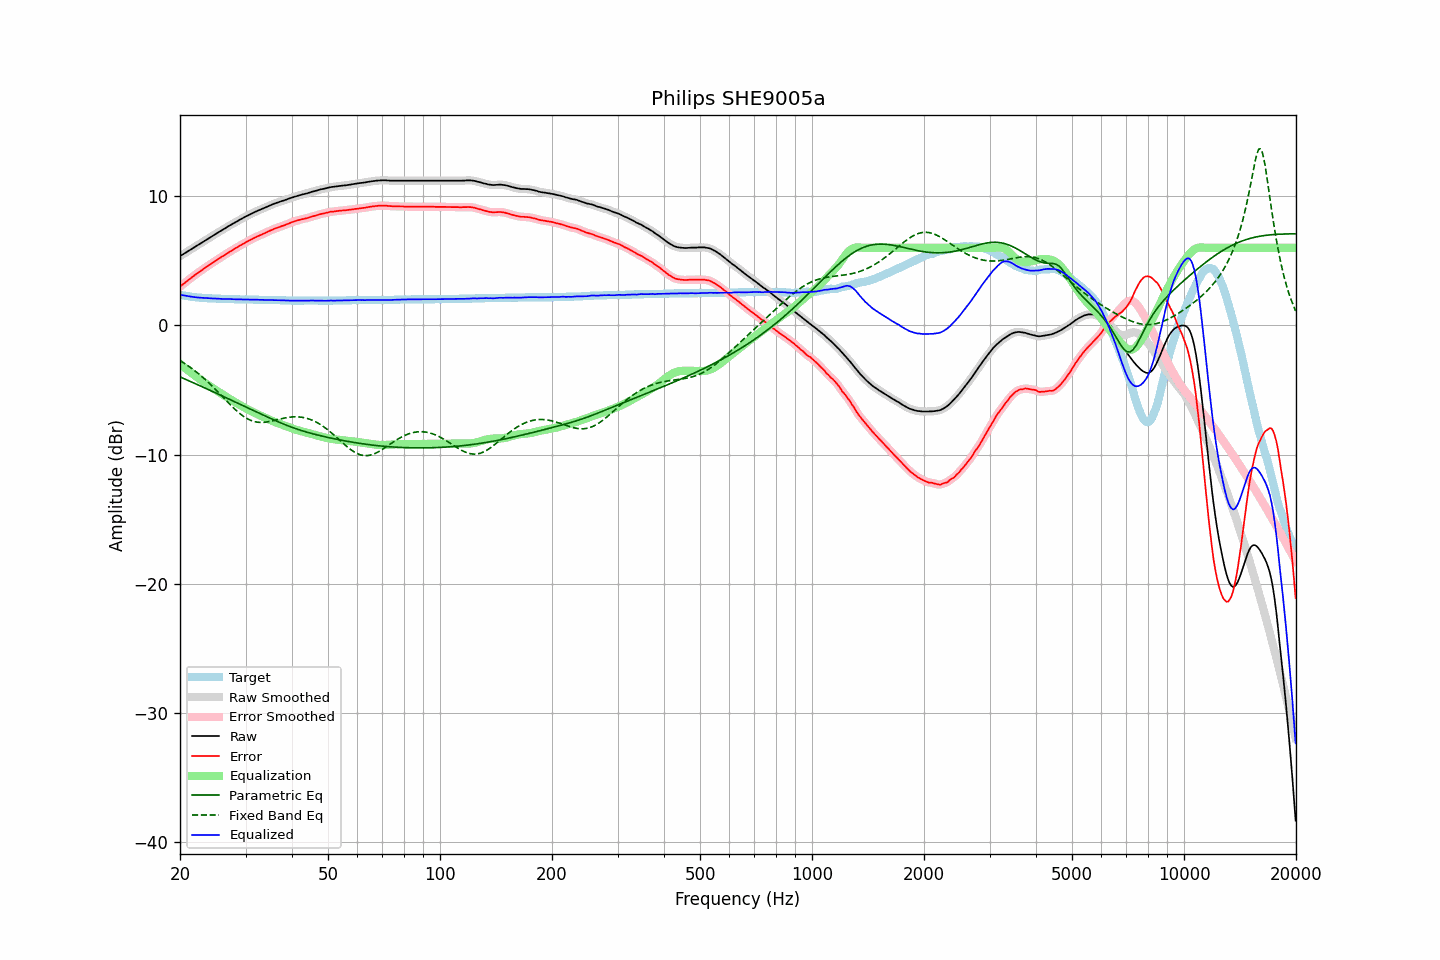

Values plotted in this chart, from the file beside it:
frequency, raw, error, smoothed, error_smoothed, equalization, parametric_eq, fixed_band_eq, equalized_raw, equalized_smoothed, target
20.00, 5.35, 2.99, 5.35, 2.99, -2.99, -3.99, -2.73, 2.36, 2.36, 2.37
20.20, 5.43, 3.10, 5.43, 3.09, -3.09, -4.04, -2.80, 2.34, 2.34, 2.34
20.40, 5.50, 3.19, 5.51, 3.19, -3.19, -4.10, -2.88, 2.31, 2.32, 2.32
20.61, 5.58, 3.29, 5.59, 3.29, -3.29, -4.15, -2.96, 2.29, 2.29, 2.30
20.81, 5.66, 3.39, 5.66, 3.39, -3.39, -4.21, -3.04, 2.28, 2.27, 2.28
21.02, 5.74, 3.49, 5.74, 3.49, -3.49, -4.26, -3.13, 2.26, 2.25, 2.26
21.23, 5.81, 3.58, 5.82, 3.58, -3.58, -4.32, -3.21, 2.23, 2.23, 2.24
21.44, 5.89, 3.68, 5.90, 3.68, -3.68, -4.37, -3.30, 2.22, 2.22, 2.22
21.66, 5.97, 3.78, 5.97, 3.77, -3.77, -4.43, -3.40, 2.20, 2.20, 2.20
21.87, 6.06, 3.87, 6.05, 3.87, -3.87, -4.48, -3.49, 2.19, 2.18, 2.19
22.09, 6.12, 3.96, 6.13, 3.96, -3.96, -4.54, -3.59, 2.17, 2.17, 2.17
22.31, 6.21, 4.05, 6.21, 4.05, -4.05, -4.60, -3.69, 2.16, 2.16, 2.16
22.54, 6.28, 4.14, 6.28, 4.14, -4.14, -4.65, -3.79, 2.14, 2.14, 2.15
22.76, 6.36, 4.23, 6.36, 4.23, -4.23, -4.71, -3.90, 2.14, 2.13, 2.14
22.99, 6.44, 4.32, 6.44, 4.31, -4.32, -4.76, -4.00, 2.13, 2.12, 2.13
23.22, 6.51, 4.40, 6.52, 4.40, -4.40, -4.82, -4.11, 2.11, 2.12, 2.12
23.45, 6.59, 4.49, 6.60, 4.49, -4.49, -4.88, -4.23, 2.11, 2.11, 2.11
23.69, 6.67, 4.58, 6.67, 4.57, -4.57, -4.93, -4.34, 2.10, 2.10, 2.10
23.92, 6.75, 4.66, 6.75, 4.66, -4.66, -4.99, -4.46, 2.10, 2.09, 2.10
24.16, 6.82, 4.74, 6.83, 4.74, -4.74, -5.05, -4.58, 2.08, 2.09, 2.09
24.40, 6.91, 4.82, 6.91, 4.82, -4.82, -5.11, -4.70, 2.08, 2.08, 2.09
24.65, 6.98, 4.91, 6.98, 4.90, -4.91, -5.16, -4.83, 2.08, 2.08, 2.08
24.89, 7.07, 4.99, 7.06, 4.99, -4.99, -5.22, -4.95, 2.08, 2.07, 2.08
25.14, 7.13, 5.07, 7.14, 5.07, -5.07, -5.28, -5.08, 2.07, 2.07, 2.07
25.39, 7.22, 5.16, 7.21, 5.15, -5.15, -5.33, -5.21, 2.07, 2.06, 2.06
25.65, 7.28, 5.23, 7.28, 5.23, -5.23, -5.39, -5.34, 2.05, 2.05, 2.06
25.91, 7.35, 5.31, 7.36, 5.31, -5.31, -5.45, -5.47, 2.04, 2.05, 2.05
26.16, 7.44, 5.39, 7.43, 5.38, -5.39, -5.51, -5.60, 2.05, 2.04, 2.05
26.43, 7.50, 5.46, 7.51, 5.46, -5.47, -5.57, -5.73, 2.03, 2.04, 2.05
26.69, 7.58, 5.55, 7.58, 5.55, -5.55, -5.62, -5.85, 2.04, 2.04, 2.04
26.96, 7.66, 5.63, 7.66, 5.63, -5.62, -5.68, -5.98, 2.04, 2.04, 2.04
27.23, 7.73, 5.71, 7.73, 5.70, -5.70, -5.74, -6.11, 2.03, 2.03, 2.03
27.50, 7.80, 5.78, 7.80, 5.78, -5.78, -5.80, -6.24, 2.03, 2.03, 2.03
27.77, 7.87, 5.85, 7.87, 5.85, -5.85, -5.85, -6.36, 2.02, 2.02, 2.03
28.05, 7.94, 5.93, 7.94, 5.92, -5.93, -5.91, -6.48, 2.02, 2.02, 2.02
28.33, 8.01, 6.00, 8.02, 6.00, -6.00, -5.97, -6.59, 2.01, 2.01, 2.02
28.62, 8.08, 6.07, 8.09, 6.08, -6.07, -6.03, -6.70, 2.01, 2.01, 2.02
28.90, 8.16, 6.16, 8.16, 6.15, -6.15, -6.09, -6.81, 2.02, 2.01, 2.01
29.19, 8.22, 6.22, 8.23, 6.22, -6.22, -6.15, -6.91, 2.01, 2.01, 2.01
29.48, 8.29, 6.29, 8.30, 6.29, -6.29, -6.20, -7.00, 2.01, 2.01, 2.01
29.78, 8.36, 6.36, 8.36, 6.36, -6.36, -6.26, -7.09, 2.00, 2.00, 2.01
30.08, 8.43, 6.43, 8.43, 6.43, -6.43, -6.32, -7.16, 2.00, 2.00, 2.01
30.38, 8.49, 6.50, 8.49, 6.49, -6.50, -6.38, -7.24, 2.00, 2.00, 2.00
30.68, 8.55, 6.56, 8.56, 6.56, -6.56, -6.44, -7.30, 1.99, 2.00, 2.00
30.99, 8.62, 6.63, 8.62, 6.63, -6.63, -6.50, -7.35, 2.00, 1.99, 2.00
31.30, 8.68, 6.69, 8.68, 6.69, -6.69, -6.55, -7.40, 1.99, 1.99, 2.00
31.61, 8.74, 6.76, 8.74, 6.75, -6.75, -6.61, -7.44, 1.99, 1.99, 1.99
31.93, 8.80, 6.82, 8.80, 6.81, -6.81, -6.67, -7.47, 1.99, 1.99, 1.99
32.24, 8.85, 6.87, 8.85, 6.87, -6.87, -6.73, -7.49, 1.98, 1.98, 1.99
32.57, 8.90, 6.93, 8.91, 6.93, -6.93, -6.79, -7.50, 1.98, 1.98, 1.98
32.89, 8.95, 6.98, 8.96, 6.98, -6.98, -6.84, -7.51, 1.97, 1.97, 1.98
33.22, 9.01, 7.04, 9.01, 7.04, -7.04, -6.90, -7.51, 1.97, 1.97, 1.98
33.55, 9.06, 7.10, 9.06, 7.09, -7.10, -6.96, -7.51, 1.97, 1.97, 1.97
33.89, 9.11, 7.15, 9.12, 7.15, -7.15, -7.02, -7.50, 1.96, 1.96, 1.97
34.23, 9.17, 7.21, 9.17, 7.21, -7.21, -7.07, -7.48, 1.96, 1.96, 1.97
34.57, 9.22, 7.27, 9.23, 7.27, -7.27, -7.13, -7.46, 1.96, 1.96, 1.96
34.92, 9.28, 7.33, 9.28, 7.33, -7.32, -7.19, -7.44, 1.96, 1.96, 1.96
35.27, 9.33, 7.38, 9.33, 7.38, -7.38, -7.24, -7.41, 1.96, 1.96, 1.96
35.62, 9.38, 7.44, 9.39, 7.44, -7.43, -7.30, -7.38, 1.95, 1.96, 1.95
35.97, 9.43, 7.49, 9.43, 7.48, -7.48, -7.35, -7.35, 1.95, 1.95, 1.95
... 635 more rows
